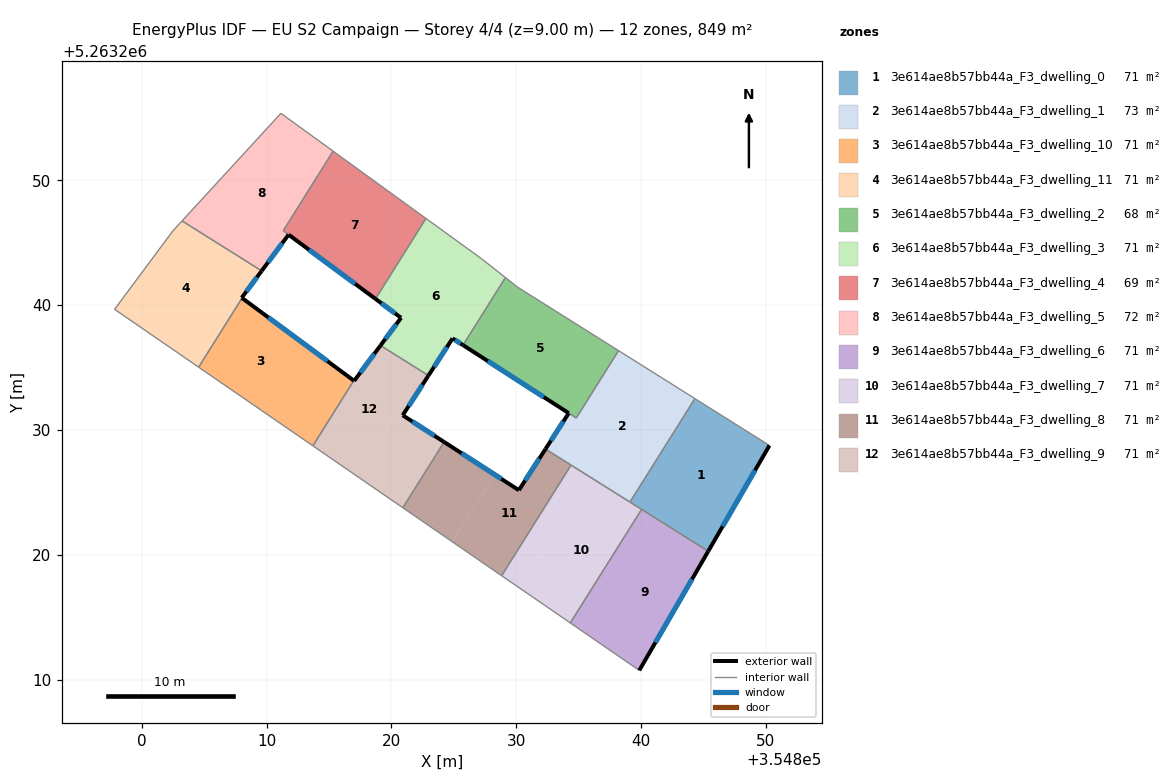
=== STOREY PLAN SPEC (per zone: floor XY polygon, exterior-wall plan segments, windows/doors) ===
zone 1: 3e614ae8b57bb44a_F3_dwelling_0  (70.7 m²)
  floor: (354850.30, 5263228.75) (354845.39, 5263220.28) (354839.12, 5263224.22) (354844.33, 5263232.51)
  exterior wall: (354845.39, 5263220.28) – (354850.30, 5263228.75)  [9.8 m]
    window: (354846.55, 5263222.27) – (354849.15, 5263226.77)  [8.3 m²]
  interior walls: 4
zone 2: 3e614ae8b57bb44a_F3_dwelling_1  (73.3 m²)
  floor: (354844.33, 5263232.51) (354839.12, 5263224.22) (354832.35, 5263228.47) (354834.22, 5263231.34) (354834.82, 5263230.96) (354838.21, 5263236.35)
  exterior wall: (354834.22, 5263231.34) – (354832.35, 5263228.47)  [3.4 m]
    window: (354833.78, 5263230.67) – (354832.79, 5263229.14)  [2.9 m²]
  interior walls: 6
zone 3: 3e614ae8b57bb44a_F3_dwelling_10  (70.6 m²)
  floor: (354814.37, 5263235.89) (354811.04, 5263230.57) (354804.56, 5263235.03) (354808.04, 5263240.57)
  floor: (354816.99, 5263233.95) (354813.72, 5263228.73) (354811.04, 5263230.57) (354814.37, 5263235.89)
  exterior wall: (354816.99, 5263233.95) – (354808.04, 5263240.57)  [11.1 m]
    window: (354814.89, 5263235.51) – (354810.14, 5263239.01)  [9.4 m²]
  interior walls: 3
zone 4: 3e614ae8b57bb44a_F3_dwelling_11  (70.9 m²)
  floor: (354809.61, 5263242.74) (354808.01, 5263240.59) (354807.16, 5263241.23) (354803.66, 5263235.65) (354797.83, 5263239.67) (354802.49, 5263245.94) (354803.23, 5263246.75)
  floor: (354808.01, 5263240.59) (354808.04, 5263240.57) (354804.56, 5263235.03) (354803.66, 5263235.65) (354807.16, 5263241.23)
  exterior wall: (354808.04, 5263240.57) – (354808.01, 5263240.59)  [0.0 m]
  exterior wall: (354808.01, 5263240.59) – (354809.61, 5263242.74)  [2.7 m]
    window: (354808.39, 5263241.10) – (354809.24, 5263242.24)  [2.3 m²]
  interior walls: 5
zone 5: 3e614ae8b57bb44a_F3_dwelling_2  (68.2 m²)
  floor: (354838.21, 5263236.35) (354834.82, 5263230.96) (354825.75, 5263236.79) (354829.15, 5263242.21) (354830.15, 5263241.42)
  exterior wall: (354825.75, 5263236.79) – (354834.21, 5263231.35)  [10.1 m]
    window: (354827.74, 5263235.52) – (354832.22, 5263232.63)  [8.5 m²]
  interior walls: 5
zone 6: 3e614ae8b57bb44a_F3_dwelling_3  (70.7 m²)
  floor: (354827.20, 5263243.74) (354829.15, 5263242.21) (354825.75, 5263236.79) (354824.91, 5263237.34) (354822.97, 5263234.36) (354819.13, 5263236.77) (354820.78, 5263238.98) (354818.73, 5263240.50) (354822.78, 5263246.95)
  exterior wall: (354820.78, 5263238.98) – (354819.13, 5263236.77)  [2.8 m]
    window: (354820.40, 5263238.46) – (354819.52, 5263237.29)  [2.3 m²]
  exterior wall: (354818.73, 5263240.50) – (354820.78, 5263238.98)  [2.6 m]
    window: (354819.21, 5263240.14) – (354820.30, 5263239.34)  [2.2 m²]
  exterior wall: (354824.91, 5263237.34) – (354825.75, 5263236.79)  [1.0 m]
    window: (354825.11, 5263237.21) – (354825.55, 5263236.92)  [0.8 m²]
  exterior wall: (354822.97, 5263234.36) – (354824.91, 5263237.34)  [3.6 m]
    window: (354823.43, 5263235.06) – (354824.45, 5263236.64)  [3.0 m²]
  interior walls: 5
zone 7: 3e614ae8b57bb44a_F3_dwelling_4  (69.3 m²)
  floor: (354822.78, 5263246.95) (354818.73, 5263240.50) (354811.34, 5263245.96) (354815.34, 5263252.33)
  exterior wall: (354811.77, 5263245.65) – (354818.73, 5263240.50)  [8.7 m]
    window: (354813.40, 5263244.44) – (354817.10, 5263241.71)  [7.3 m²]
  interior walls: 4
zone 8: 3e614ae8b57bb44a_F3_dwelling_5  (72.2 m²)
  floor: (354815.34, 5263252.33) (354811.34, 5263245.96) (354811.77, 5263245.65) (354809.61, 5263242.74) (354803.23, 5263246.75) (354811.15, 5263255.37)
  exterior wall: (354809.61, 5263242.74) – (354811.77, 5263245.65)  [3.6 m]
    window: (354810.12, 5263243.42) – (354811.26, 5263244.96)  [3.1 m²]
  interior walls: 5
zone 9: 3e614ae8b57bb44a_F3_dwelling_6  (70.7 m²)
  floor: (354845.39, 5263220.28) (354839.87, 5263210.73) (354835.12, 5263214.00) (354840.85, 5263223.13)
  floor: (354840.85, 5263223.13) (354835.12, 5263214.00) (354834.34, 5263214.54) (354840.05, 5263223.63)
  exterior wall: (354839.87, 5263210.73) – (354845.39, 5263220.28)  [11.0 m]
    window: (354841.16, 5263212.98) – (354844.10, 5263218.04)  [9.3 m²]
  interior walls: 3
zone 10: 3e614ae8b57bb44a_F3_dwelling_7  (70.7 m²)
  floor: (354840.05, 5263223.63) (354834.34, 5263214.54) (354831.29, 5263216.64) (354830.43, 5263217.23) (354836.03, 5263226.16)
  floor: (354836.03, 5263226.16) (354830.43, 5263217.23) (354829.01, 5263218.20) (354828.84, 5263218.32) (354834.40, 5263227.18)
  interior walls: 7
zone 11: 3e614ae8b57bb44a_F3_dwelling_8  (70.7 m²)
  floor: (354834.40, 5263227.18) (354828.84, 5263218.32) (354824.90, 5263221.03) (354828.28, 5263226.42) (354830.22, 5263225.17) (354832.35, 5263228.47)
  floor: (354828.28, 5263226.42) (354824.90, 5263221.03) (354820.92, 5263223.77) (354824.23, 5263229.03)
  exterior wall: (354832.35, 5263228.47) – (354830.22, 5263225.17)  [3.9 m]
    window: (354831.85, 5263227.69) – (354830.72, 5263225.95)  [3.3 m²]
  exterior wall: (354830.22, 5263225.17) – (354824.23, 5263229.03)  [7.1 m]
    window: (354828.81, 5263226.08) – (354825.64, 5263228.13)  [6.0 m²]
  interior walls: 4
zone 12: 3e614ae8b57bb44a_F3_dwelling_9  (70.7 m²)
  floor: (354822.97, 5263234.36) (354820.91, 5263231.17) (354820.41, 5263231.50) (354817.18, 5263226.34) (354813.72, 5263228.73) (354816.99, 5263233.95) (354817.03, 5263233.93) (354819.13, 5263236.77)
  floor: (354824.23, 5263229.03) (354820.92, 5263223.77) (354817.18, 5263226.34) (354820.41, 5263231.50)
  exterior wall: (354819.13, 5263236.77) – (354817.03, 5263233.93)  [3.5 m]
    window: (354818.64, 5263236.10) – (354817.52, 5263234.60)  [3.0 m²]
  exterior wall: (354820.91, 5263231.17) – (354822.97, 5263234.36)  [3.8 m]
    window: (354821.40, 5263231.92) – (354822.49, 5263233.61)  [3.2 m²]
  exterior wall: (354824.23, 5263229.03) – (354820.91, 5263231.17)  [3.9 m]
    window: (354823.45, 5263229.54) – (354821.69, 5263230.67)  [3.3 m²]
  exterior wall: (354817.03, 5263233.93) – (354816.99, 5263233.95)  [0.0 m]
  interior walls: 4

=== DERIVED (storey summary) ===
Building: EU S2 Campaign
Storey: 4 of 4  (floor level z = 9.00 m)
Storey gross floor area: 848.9 m²
Zones on this storey: 12
  - 3e614ae8b57bb44a_F3_dwelling_0: floor 70.7 m²; exterior wall 9.8 m (29.4 m²); 1 window(s) 8.3 m²; WWR 28.1%
  - 3e614ae8b57bb44a_F3_dwelling_1: floor 73.3 m²; exterior wall 3.4 m (10.3 m²); 1 window(s) 2.9 m²; WWR 28.1%
  - 3e614ae8b57bb44a_F3_dwelling_10: floor 70.6 m²; exterior wall 11.1 m (33.4 m²); 1 window(s) 9.4 m²; WWR 28.1%
  - 3e614ae8b57bb44a_F3_dwelling_11: floor 70.9 m²; exterior wall 2.7 m (8.2 m²); 1 window(s) 2.3 m²; WWR 27.8%
  - 3e614ae8b57bb44a_F3_dwelling_2: floor 68.2 m²; exterior wall 10.1 m (30.2 m²); 1 window(s) 8.5 m²; WWR 28.1%
  - 3e614ae8b57bb44a_F3_dwelling_3: floor 70.7 m²; exterior wall 9.9 m (29.6 m²); 4 window(s) 8.3 m²; WWR 28.1%
  - 3e614ae8b57bb44a_F3_dwelling_4: floor 69.3 m²; exterior wall 8.7 m (26.0 m²); 1 window(s) 7.3 m²; WWR 28.1%
  - 3e614ae8b57bb44a_F3_dwelling_5: floor 72.2 m²; exterior wall 3.6 m (10.8 m²); 1 window(s) 3.1 m²; WWR 28.1%
  - 3e614ae8b57bb44a_F3_dwelling_6: floor 70.7 m²; exterior wall 11.0 m (33.1 m²); 1 window(s) 9.3 m²; WWR 28.1%
  - 3e614ae8b57bb44a_F3_dwelling_7: floor 70.7 m²
  - 3e614ae8b57bb44a_F3_dwelling_8: floor 70.7 m²; exterior wall 11.1 m (33.2 m²); 2 window(s) 9.3 m²; WWR 28.1%
  - 3e614ae8b57bb44a_F3_dwelling_9: floor 70.7 m²; exterior wall 11.3 m (33.9 m²); 3 window(s) 9.5 m²; WWR 28.0%
Zone adjacency (shared interzone walls):
  - 3e614ae8b57bb44a_F3_dwelling_0 ↔ 3e614ae8b57bb44a_F3_dwelling_1
  - 3e614ae8b57bb44a_F3_dwelling_0 ↔ 3e614ae8b57bb44a_F3_dwelling_6
  - 3e614ae8b57bb44a_F3_dwelling_0 ↔ 3e614ae8b57bb44a_F3_dwelling_7
  - 3e614ae8b57bb44a_F3_dwelling_1 ↔ 3e614ae8b57bb44a_F3_dwelling_2
  - 3e614ae8b57bb44a_F3_dwelling_1 ↔ 3e614ae8b57bb44a_F3_dwelling_7
  - 3e614ae8b57bb44a_F3_dwelling_1 ↔ 3e614ae8b57bb44a_F3_dwelling_8
  - 3e614ae8b57bb44a_F3_dwelling_10 ↔ 3e614ae8b57bb44a_F3_dwelling_11
  - 3e614ae8b57bb44a_F3_dwelling_10 ↔ 3e614ae8b57bb44a_F3_dwelling_9
  - 3e614ae8b57bb44a_F3_dwelling_11 ↔ 3e614ae8b57bb44a_F3_dwelling_5
  - 3e614ae8b57bb44a_F3_dwelling_2 ↔ 3e614ae8b57bb44a_F3_dwelling_3
  - 3e614ae8b57bb44a_F3_dwelling_3 ↔ 3e614ae8b57bb44a_F3_dwelling_4
  - 3e614ae8b57bb44a_F3_dwelling_3 ↔ 3e614ae8b57bb44a_F3_dwelling_9
  - 3e614ae8b57bb44a_F3_dwelling_4 ↔ 3e614ae8b57bb44a_F3_dwelling_5
  - 3e614ae8b57bb44a_F3_dwelling_6 ↔ 3e614ae8b57bb44a_F3_dwelling_7
  - 3e614ae8b57bb44a_F3_dwelling_7 ↔ 3e614ae8b57bb44a_F3_dwelling_8
  - 3e614ae8b57bb44a_F3_dwelling_8 ↔ 3e614ae8b57bb44a_F3_dwelling_9